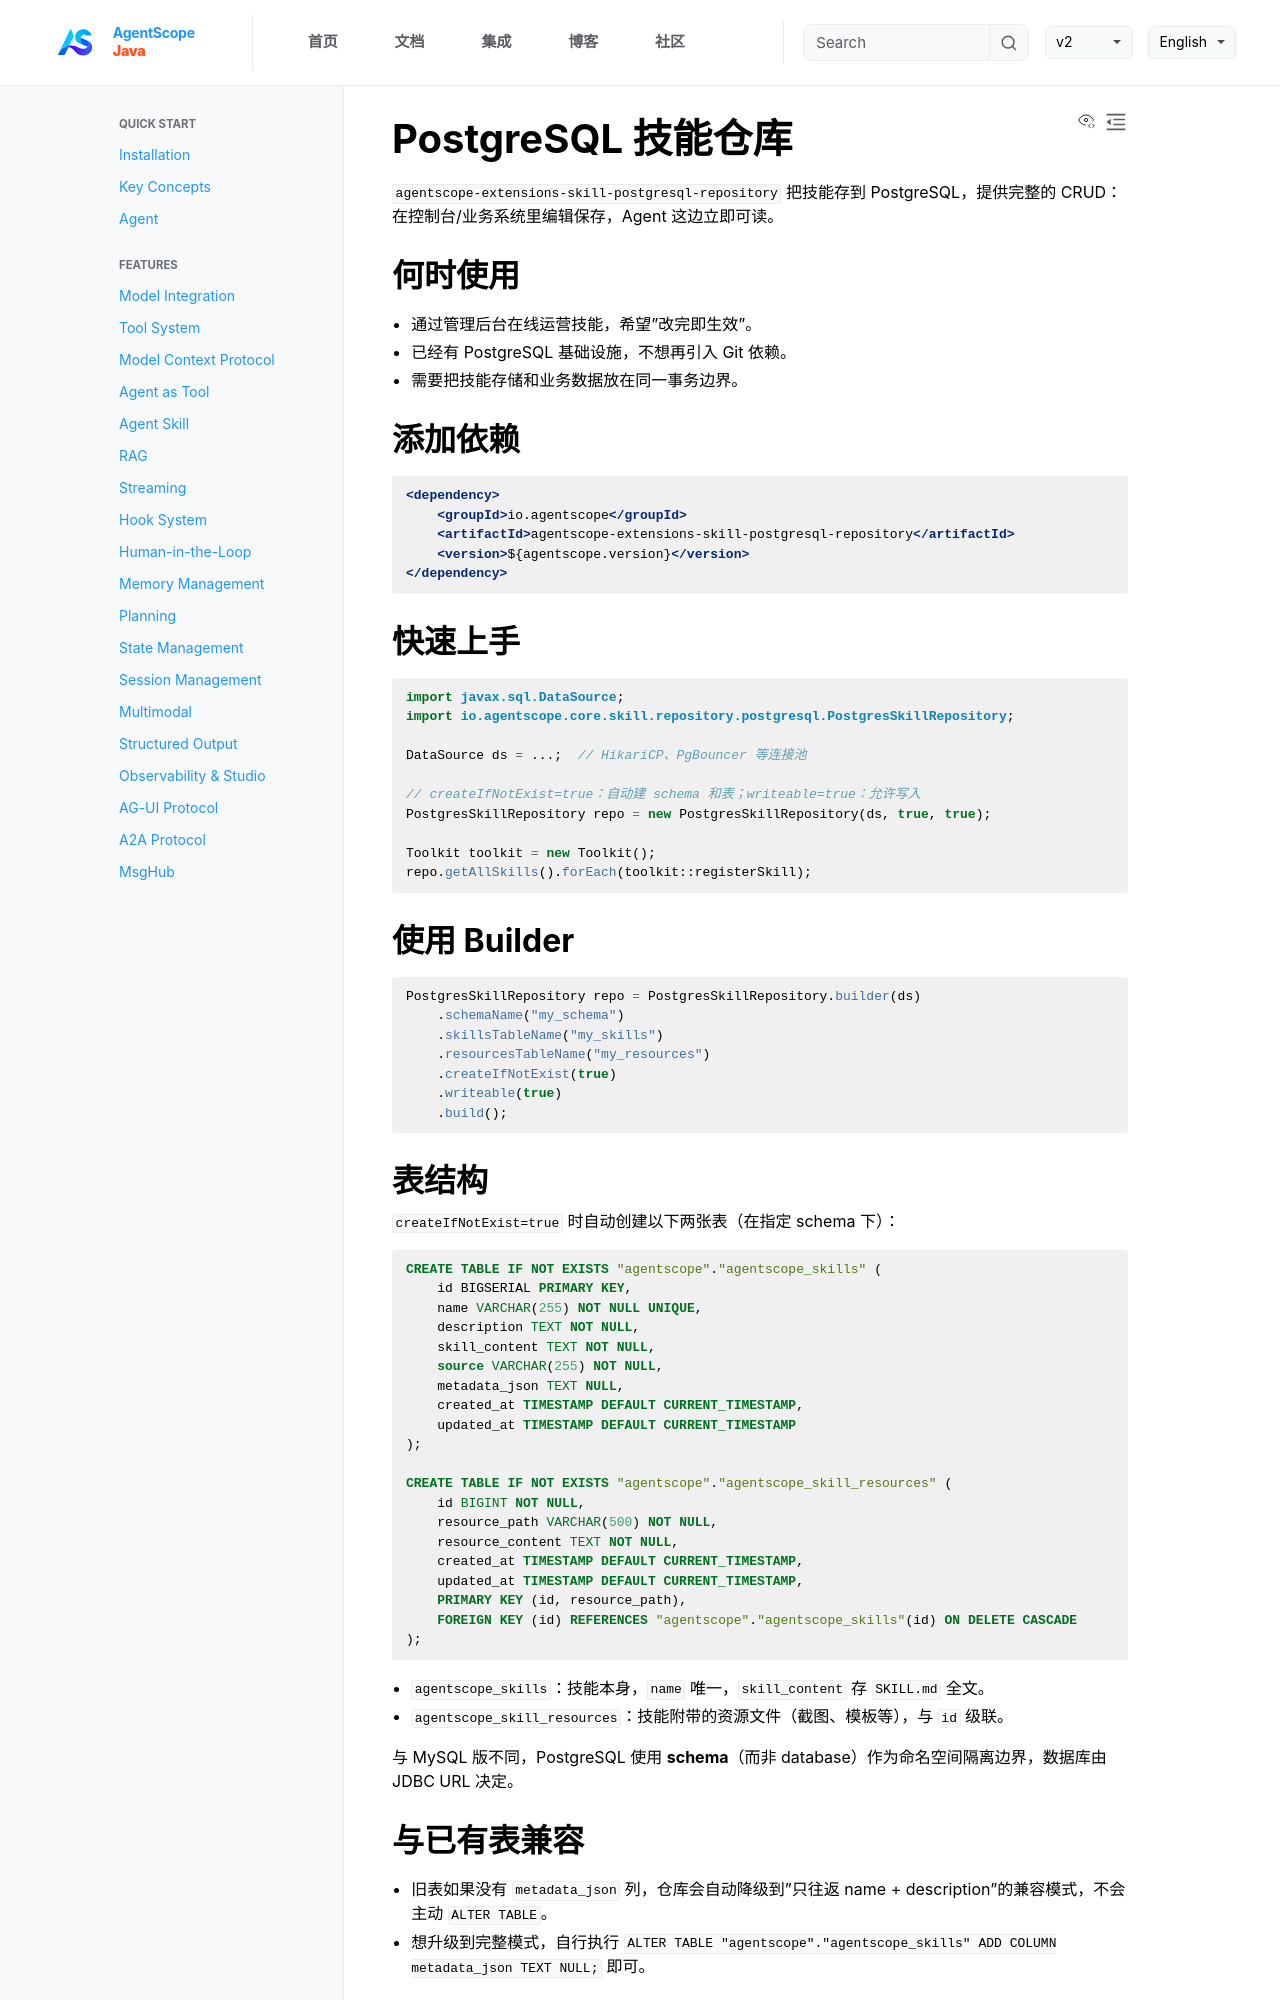

repository: lifl00001/agentscope-java · page: v2/zh/integration/skill/postgresql-repository.html · generator: jekyll

# PostgreSQL 技能仓库

`agentscope-extensions-skill-postgresql-repository` 把技能存到 PostgreSQL，提供完整的 CRUD：在控制台/业务系统里编辑保存，Agent 这边立即可读。

## 何时使用

- 通过管理后台在线运营技能，希望"改完即生效"。
- 已经有 PostgreSQL 基础设施，不想再引入 Git 依赖。
- 需要把技能存储和业务数据放在同一事务边界。

## 添加依赖

```xml
<dependency>
    <groupId>io.agentscope</groupId>
    <artifactId>agentscope-extensions-skill-postgresql-repository</artifactId>
    <version>${agentscope.version}</version>
</dependency>
```

## 快速上手

```java
import javax.sql.DataSource;
import io.agentscope.core.skill.repository.postgresql.PostgresSkillRepository;

DataSource ds = ...;  // HikariCP、PgBouncer 等连接池

// createIfNotExist=true：自动建 schema 和表；writeable=true：允许写入
PostgresSkillRepository repo = new PostgresSkillRepository(ds, true, true);

Toolkit toolkit = new Toolkit();
repo.getAllSkills().forEach(toolkit::registerSkill);
```

## 使用 Builder

```java
PostgresSkillRepository repo = PostgresSkillRepository.builder(ds)
    .schemaName("my_schema")
    .skillsTableName("my_skills")
    .resourcesTableName("my_resources")
    .createIfNotExist(true)
    .writeable(true)
    .build();
```

## 表结构

`createIfNotExist=true` 时自动创建以下两张表（在指定 schema 下）：

```sql
CREATE TABLE IF NOT EXISTS "agentscope"."agentscope_skills" (
    id BIGSERIAL PRIMARY KEY,
    name VARCHAR(255) NOT NULL UNIQUE,
    description TEXT NOT NULL,
    skill_content TEXT NOT NULL,
    source VARCHAR(255) NOT NULL,
    metadata_json TEXT NULL,
    created_at TIMESTAMP DEFAULT CURRENT_TIMESTAMP,
    updated_at TIMESTAMP DEFAULT CURRENT_TIMESTAMP
);

CREATE TABLE IF NOT EXISTS "agentscope"."agentscope_skill_resources" (
    id BIGINT NOT NULL,
    resource_path VARCHAR(500) NOT NULL,
    resource_content TEXT NOT NULL,
    created_at TIMESTAMP DEFAULT CURRENT_TIMESTAMP,
    updated_at TIMESTAMP DEFAULT CURRENT_TIMESTAMP,
    PRIMARY KEY (id, resource_path),
    FOREIGN KEY (id) REFERENCES "agentscope"."agentscope_skills"(id) ON DELETE CASCADE
);
```

- `agentscope_skills`：技能本身，`name` 唯一，`skill_content` 存 `SKILL.md` 全文。
- `agentscope_skill_resources`：技能附带的资源文件（截图、模板等），与 `id` 级联。

与 MySQL 版不同，PostgreSQL 使用 **schema**（而非 database）作为命名空间隔离边界，数据库由 JDBC URL 决定。
